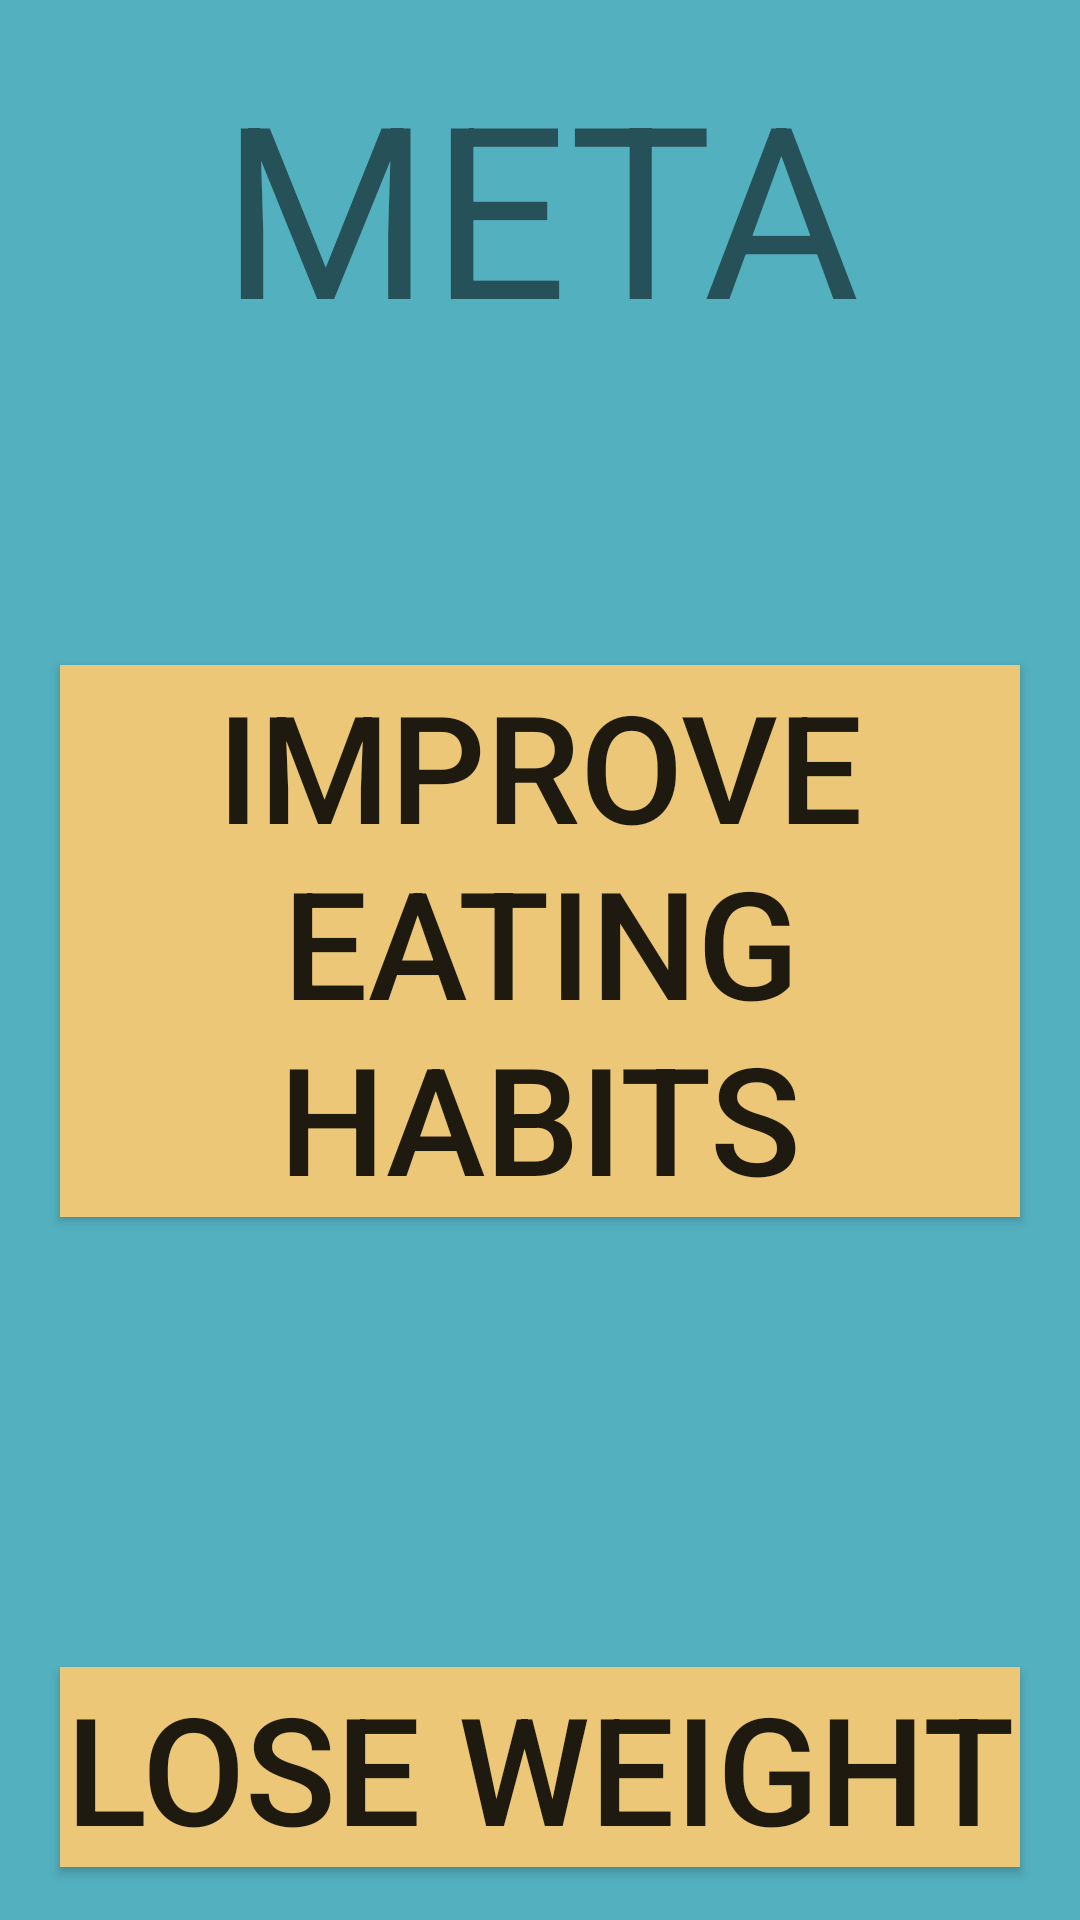

Layout XML and referenced resources for this Android screen:
<!-- AndroidManifest.xml: application theme AppTheme -->
<!-- res/layout/activity_meta_activity.xml -->
<?xml version="1.0" encoding="utf-8"?>

<LinearLayout xmlns:android="http://schemas.android.com/apk/res/android"
    xmlns:app="http://schemas.android.com/apk/res-auto"
    xmlns:tools="http://schemas.android.com/tools"
    android:layout_width="match_parent"
    android:layout_height="match_parent"
    android:background="@color/colorAccent"
    android:gravity="center|top"
    android:orientation="vertical"
    tools:context=".meta_activity">

    <TextView
        android:layout_width="wrap_content"
        android:layout_height="wrap_content"
        android:text="META"
        android:layout_marginTop="15dp"
        android:textSize="80sp"/>

    <Button
        android:layout_marginTop="100dp"
        android:layout_marginLeft="20dp"
        android:layout_marginRight="20dp"
        android:layout_width="match_parent"
        android:layout_height="wrap_content"
        android:background="@color/colorPrimary"
        android:textSize="50sp"
        android:text="@string/eating_habits"/>

    <Button
        android:layout_width="match_parent"
        android:layout_height="wrap_content"
        android:layout_marginTop="150dp"
        android:onClick="LoseWeight"
        android:layout_marginRight="20dp"
        android:layout_marginLeft="20dp"
        android:background="@color/colorPrimary"
        android:textSize="50sp"
        android:text="@string/loseWeight"/>

</LinearLayout>
<!-- resources referenced by this layout -->
<resources>
  <color name="colorAccent">#53b0bf</color>
  <color name="colorPrimary">#ECC777</color>
  <string name="eating_habits">IMPROVE EATING HABITS</string>
  <string name="loseWeight">LOSE WEIGHT</string>
  <style name="AppTheme" parent="Theme.AppCompat.Light.DarkActionBar">
          
          <item name="colorPrimary">@color/colorPrimary</item>
          <item name="colorPrimaryDark">@color/colorPrimaryDark</item>
          <item name="colorAccent">@color/colorAccent</item>
          <item name="android:background">@color/colorAccent</item>
          <item name="android:textAlignment">center</item>
      </style>
  <color name="colorPrimaryDark">#3700B3</color>
</resources>
